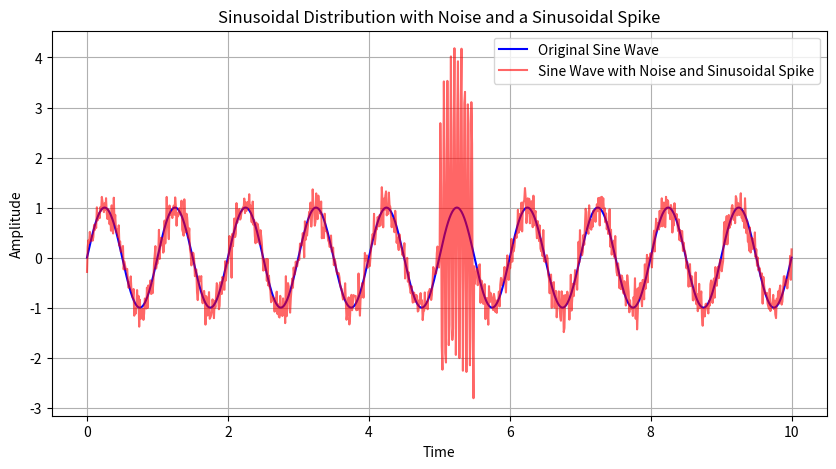

Recreate this plot in Python.
import numpy as np
import matplotlib.pyplot as plt

# Parameters for the main sine wave
x = np.linspace(0, 10, 1000)  # 1000 points from 0 to 10
amplitude = 1
frequency = 1
phase = 0

# Generate the main sine wave
y = amplitude * np.sin(2 * np.pi * frequency * x + phase)

# Adding Gaussian noise
noise = np.random.normal(0, 0.2, y.shape)
y_noisy = y + noise

# Parameters for the sinusoidal spike
spike_amplitude = 3
spike_frequency = 10
spike_phase = 0
spike_length = 50  # length of the spike in number of samples

# Generate the spike as a sinusoidal wave
spike_x = np.linspace(0, 1, spike_length)
spike = spike_amplitude * np.sin(2 * np.pi * spike_frequency * spike_x + spike_phase)

# Position to insert the spike (around the middle)
spike_position = len(x) // 2

# Add the spike to the noisy signal
y_noisy[spike_position:spike_position + spike_length] = y_noisy[spike_position:spike_position + spike_length] + spike

# Ensure the spike doesn't go beyond the array bounds
if spike_position + spike_length >= len(y_noisy):
    y_noisy[spike_position:] = y_noisy[spike_position:] + spike[:len(y_noisy) - spike_position]

# Plotting
plt.figure(figsize=(10, 5))
plt.plot(x, y, label='Original Sine Wave', color='blue')
plt.plot(x, y_noisy, label='Sine Wave with Noise and Sinusoidal Spike', color='red', alpha=0.6)
plt.title('Sinusoidal Distribution with Noise and a Sinusoidal Spike')
plt.xlabel('Time')
plt.ylabel('Amplitude')
plt.legend()
plt.grid(True)
plt.show()

